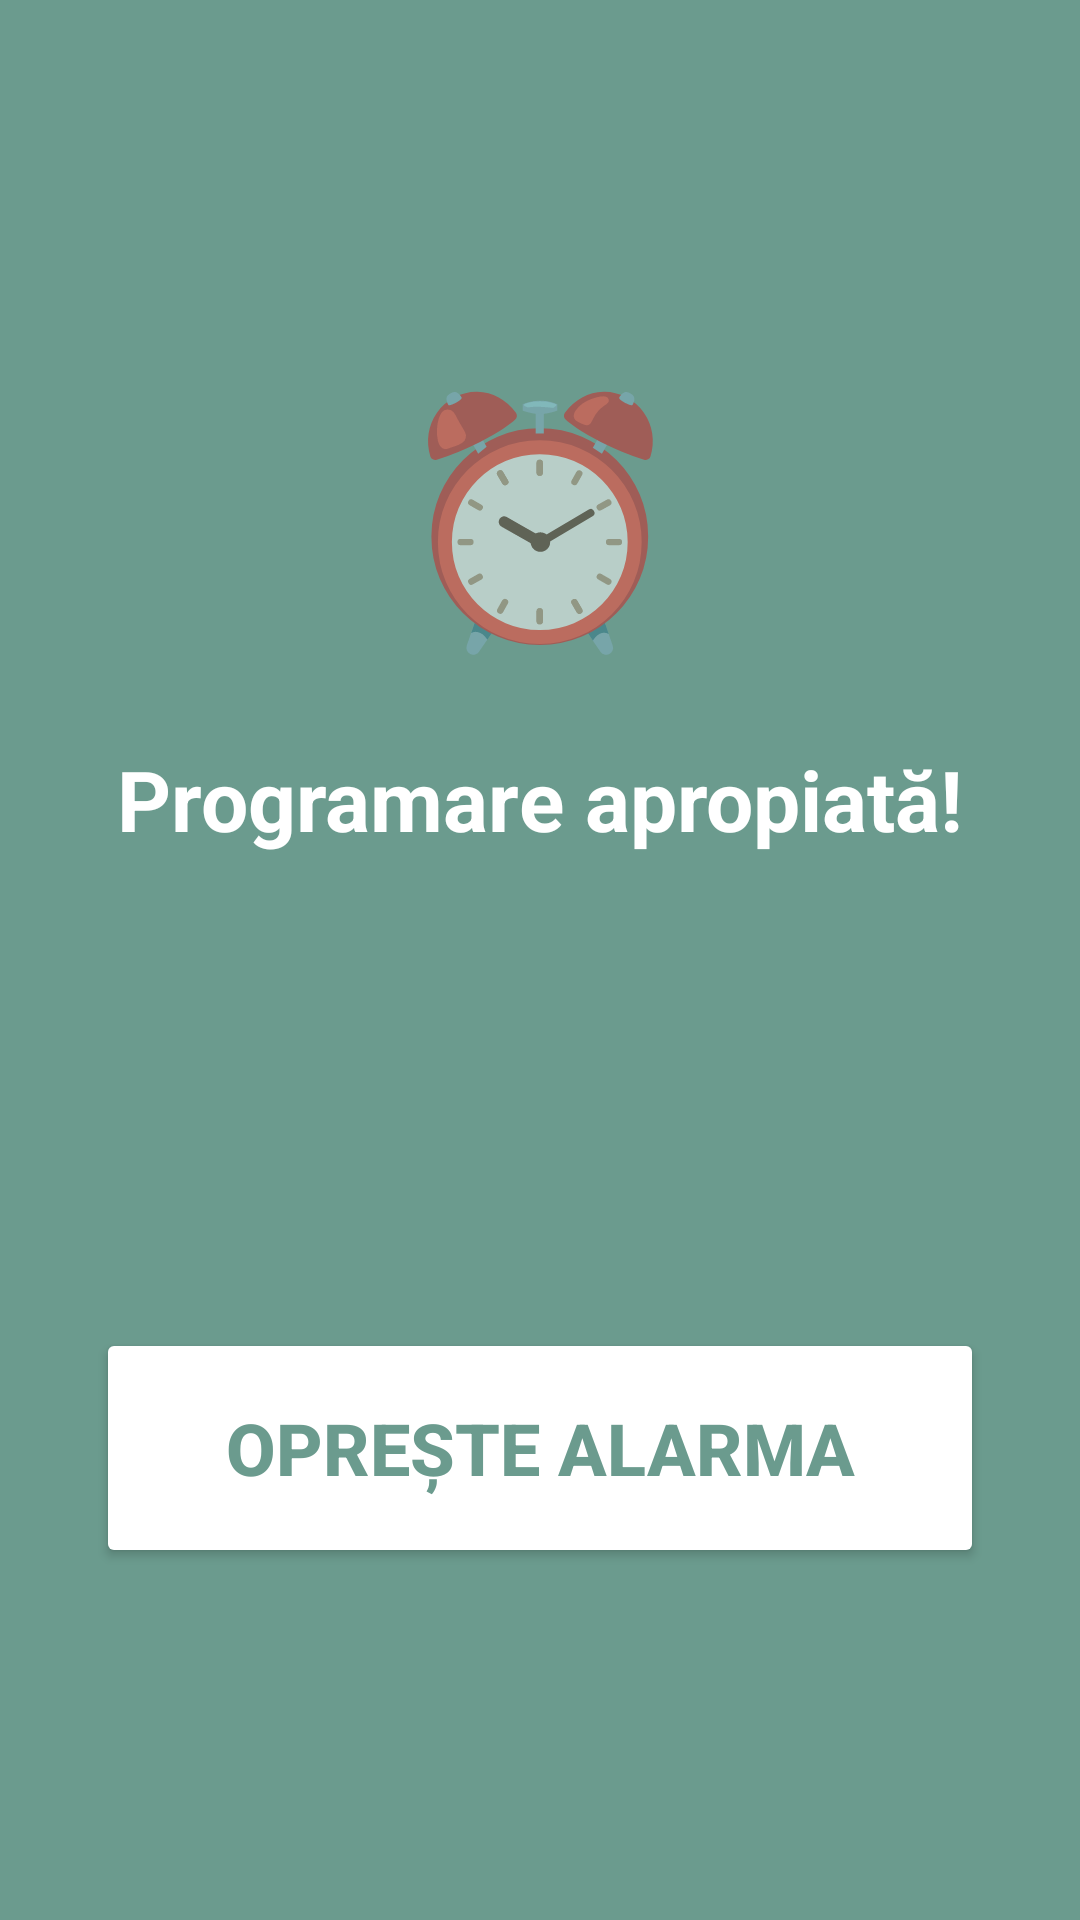

Here is an Android app screen rendered from its layout file. Give the layout XML and the strings, colors and styles it references.
<!-- AndroidManifest.xml: application theme Theme.NailBooking -->
<!-- res/layout/activity_alarm.xml -->
<?xml version="1.0" encoding="utf-8"?>
<LinearLayout
    xmlns:android="http://schemas.android.com/apk/res/android"
    android:layout_width="match_parent"
    android:layout_height="match_parent"
    android:orientation="vertical"
    android:gravity="center"
    android:background="#FF6B9B8E"
    android:padding="32dp">

    <TextView
        android:layout_width="match_parent"
        android:layout_height="wrap_content"
        android:text="⏰"
        android:textSize="80sp"
        android:gravity="center"
        android:layout_marginBottom="24dp"/>

    <TextView
        android:layout_width="match_parent"
        android:layout_height="wrap_content"
        android:text="Programare apropiată!"
        android:textSize="28sp"
        android:textStyle="bold"
        android:textColor="#FFFFFF"
        android:gravity="center"
        android:layout_marginBottom="16dp"/>

    <TextView
        android:id="@+id/alarmCustomerName"
        android:layout_width="match_parent"
        android:layout_height="wrap_content"
        android:textSize="36sp"
        android:textStyle="bold"
        android:textColor="#FFFFFF"
        android:gravity="center"
        android:layout_marginBottom="8dp"/>

    <TextView
        android:id="@+id/alarmTime"
        android:layout_width="match_parent"
        android:layout_height="wrap_content"
        android:textSize="28sp"
        android:textColor="#FFFFFF"
        android:gravity="center"
        android:layout_marginBottom="48dp"/>

    <Button
        android:id="@+id/btnDismiss"
        android:layout_width="match_parent"
        android:layout_height="80dp"
        android:text="Oprește alarma"
        android:textSize="24sp"
        android:textStyle="bold"
        android:backgroundTint="#FFFFFF"
        android:textColor="#FF6B9B8E"/>

</LinearLayout>
<!-- resources referenced by this layout -->
<resources>
  <style name="Theme.NailBooking" parent="Theme.MaterialComponents.DayNight.DarkActionBar">
          <item name="colorPrimary">@color/primary</item>
          <item name="colorPrimaryDark">@color/primary_dark</item>
          <item name="colorAccent">@color/accent</item>
          <item name="android:windowBackground">@color/background</item>
      </style>
  <color name="primary">#FF6B9B8E</color>
  <color name="primary_dark">#FF4A7A6D</color>
  <color name="accent">#FFFCE4EC</color>
  <color name="background">#FFF8F9FA</color>
</resources>
